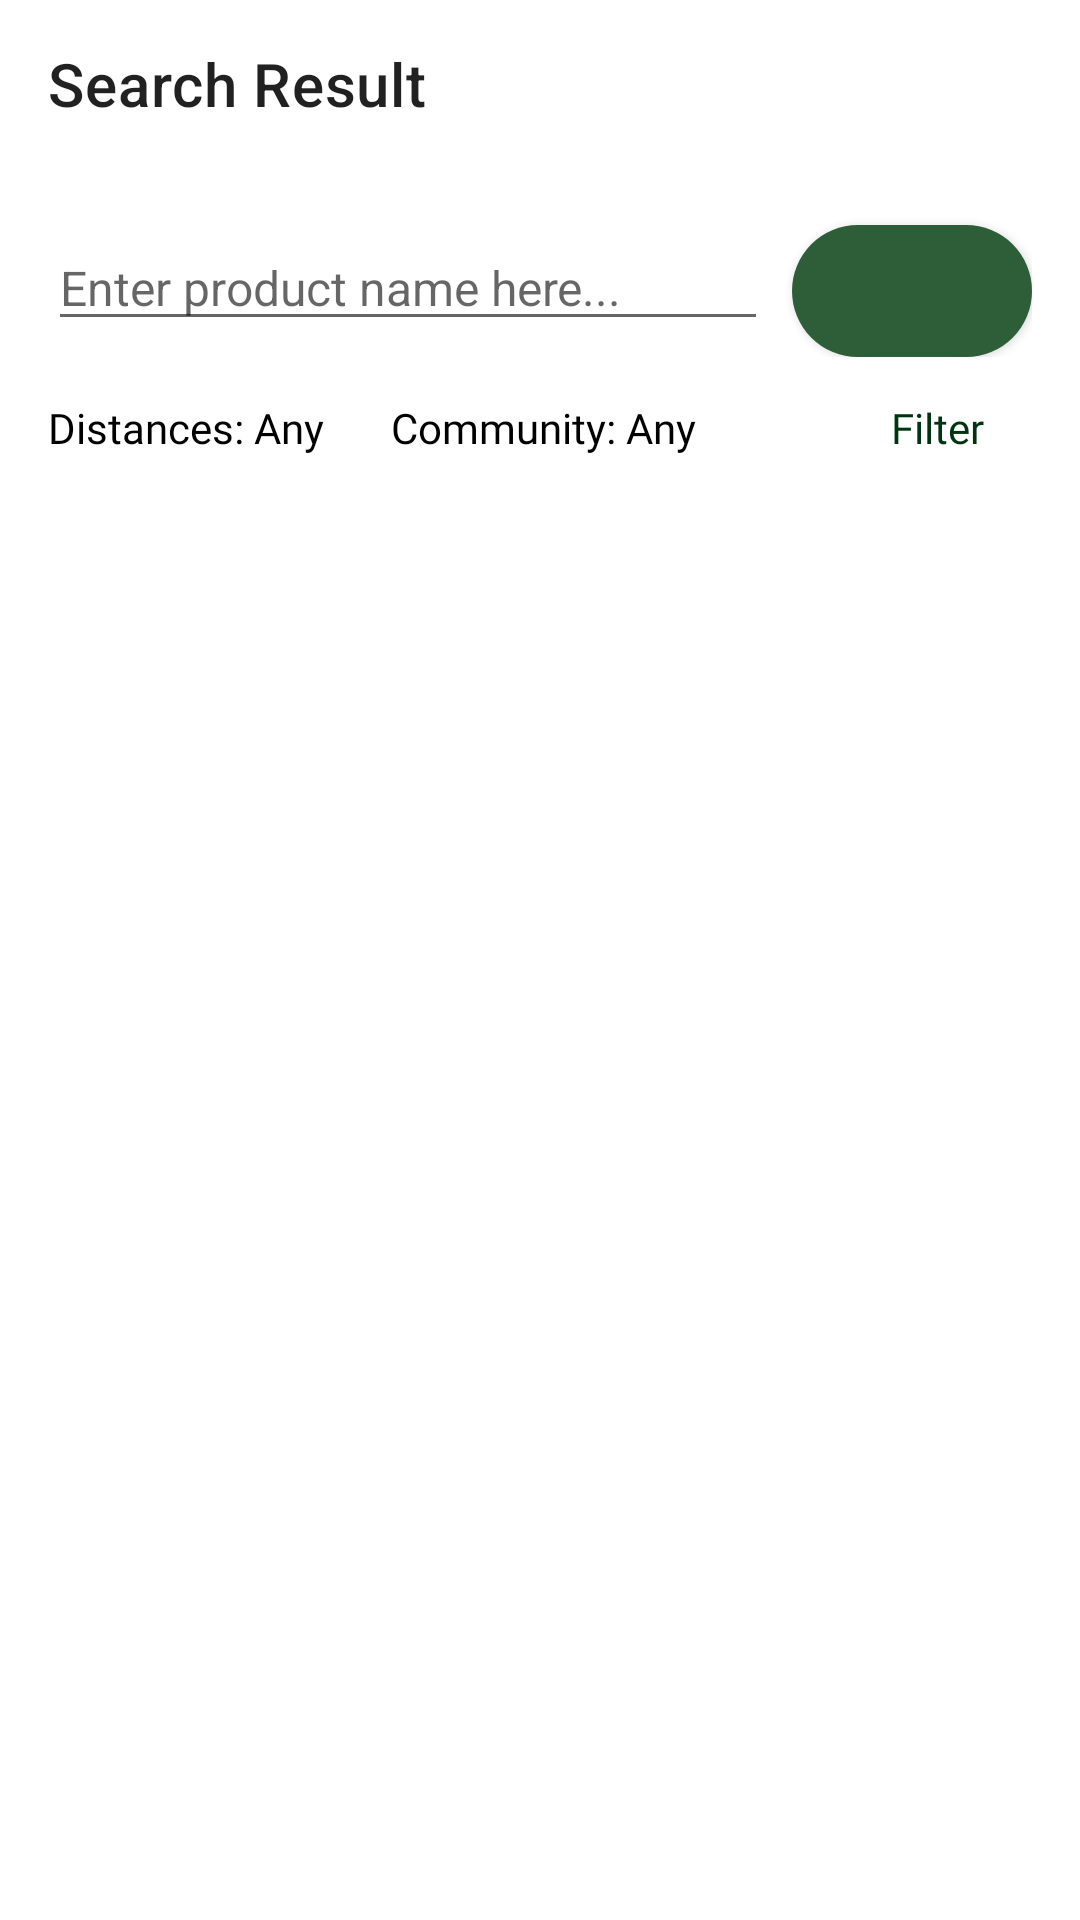

Reconstruct the res/layout file that produces this screen, plus the resources it refers to.
<!-- AndroidManifest.xml: application theme Theme.CommunityMarketplace -->
<!-- res/layout/activity_search_product.xml -->
<?xml version="1.0" encoding="utf-8"?>
<androidx.constraintlayout.widget.ConstraintLayout xmlns:android="http://schemas.android.com/apk/res/android"
    xmlns:app="http://schemas.android.com/apk/res-auto"
    xmlns:tools="http://schemas.android.com/tools"
    android:layout_width="match_parent"
    android:layout_height="match_parent"
    tools:context=".marketplace.SearchProductActivity">

    <com.google.android.material.appbar.AppBarLayout
        android:id="@+id/appBarLayout"
        android:layout_width="match_parent"
        android:layout_height="wrap_content"
        app:layout_constraintStart_toStartOf="parent"
        app:layout_constraintTop_toTopOf="parent"
        app:liftOnScroll="true">

        <com.google.android.material.appbar.MaterialToolbar
            android:id="@+id/toolbarViewSearchProduct"
            android:layout_width="match_parent"
            android:layout_height="?attr/actionBarSize"
            android:background="@color/white"
            app:title="Search Result" />

    </com.google.android.material.appbar.AppBarLayout>

    <LinearLayout
        android:id="@+id/linearMarketplace"
        android:layout_width="match_parent"
        android:layout_height="wrap_content"
        android:layout_alignParentBottom="true"
        android:layout_marginStart="16dp"
        android:layout_marginEnd="16dp"
        android:background="@android:color/transparent"
        android:orientation="horizontal"
        android:weightSum="4"
        android:layout_marginTop="6dp"
        app:layout_constraintEnd_toEndOf="parent"
        app:layout_constraintStart_toStartOf="parent"
        app:layout_constraintTop_toBottomOf="@+id/appBarLayout">

        <EditText
            android:id="@+id/edt_searchProductResult"
            android:layout_width="0dp"
            android:textSize="16sp"
            android:layout_marginTop="13dp"
            android:layout_weight="3"
            android:layout_marginRight="8dp"
            android:hint="Enter product name here..."
            android:layout_height="wrap_content"
            android:inputType="text" />

        <ImageButton
            android:layout_width="0dp"
            style="@style/Widget.MaterialComponents.Button.Icon"
            android:layout_height="44dp"
            android:id="@+id/btn_searchResult"
            android:layout_weight="1"
            android:layout_marginTop="13dp"
            android:src="@drawable/ic_baseline_search_24"
            android:background="@drawable/rounded_button"
            app:tint="@color/white" />
    </LinearLayout>

    <LinearLayout
        android:id="@+id/linearSearchFilter"
        android:layout_width="match_parent"
        android:layout_height="wrap_content"
        android:layout_alignParentBottom="true"
        android:layout_marginStart="16dp"
        android:layout_marginEnd="16dp"
        android:background="@android:color/transparent"
        android:orientation="horizontal"
        android:weightSum="4"
        android:layout_marginTop="6dp"
        app:layout_constraintEnd_toEndOf="parent"
        app:layout_constraintStart_toStartOf="parent"
        app:layout_constraintTop_toBottomOf="@+id/linearMarketplace">
        <TextView
            android:id="@+id/txt_ViewSearchDistances"
            android:layout_width="wrap_content"
            android:layout_height="wrap_content"
            android:layout_marginTop="8dp"
            android:layout_marginRight="2dp"
            android:fontFamily="@font/roboto"
            android:text="Distances: Any"
            android:layout_weight="1"
            android:textColor="@color/black"
            android:textSize="14sp"
            android:textStyle="normal" />
        <TextView
            android:id="@+id/txt_ViewSearchCommunity"
            android:layout_width="wrap_content"
            android:layout_height="wrap_content"
            android:layout_marginTop="8dp"
            android:layout_marginRight="2dp"
            android:fontFamily="@font/roboto"
            android:text="Community: Any"
            android:layout_weight="1"
            android:textColor="@color/black"
            android:textSize="14sp"
            android:textStyle="normal" />
        <TextView
            android:layout_width="wrap_content"
            android:layout_height="wrap_content"
            android:layout_marginTop="8dp"
            android:layout_marginRight="2dp"
            android:fontFamily="@font/roboto"
            android:layout_weight="1"
            android:textColor="@color/black"
            android:textSize="14sp"
            android:textStyle="normal" />

        <TextView
            android:id="@+id/txt_ViewSearchFilter"
            android:layout_width="wrap_content"
            android:layout_height="wrap_content"
            android:layout_marginTop="8dp"
            android:layout_marginRight="16dp"
            android:layout_weight="1"
            android:fontFamily="@font/roboto_bold"
            android:text="Filter"
            android:textAlignment="viewEnd"
            android:textColor="?attr/colorPrimaryVariant"
            android:textSize="14sp"

            android:textStyle="normal" />
    </LinearLayout>
    <androidx.recyclerview.widget.RecyclerView
        android:id="@+id/recycler_searchProd"
        android:layout_width="match_parent"
        android:layout_height="match_parent"
        android:layout_marginStart="16dp"
        android:layout_marginTop="160dp"
        android:layout_marginEnd="16dp"
        app:layoutManager="androidx.recyclerview.widget.GridLayoutManager"
        app:layout_constraintBottom_toBottomOf="parent"
        app:layout_constraintEnd_toEndOf="parent"
        app:layout_constraintStart_toStartOf="parent"
        />
    <TextView
        android:id="@+id/empty_view"
        android:layout_width="match_parent"
        android:layout_height="match_parent"
        android:gravity="center"
        android:visibility="gone"
        android:text="Product not found" />

</androidx.constraintlayout.widget.ConstraintLayout>
<!-- resources referenced by this layout -->
<resources>
  <color name="black">#FF000000</color>
  <color name="white">#FFFFFFFF</color>
  <!-- drawable rounded_button (drawable) -->
  <?xml version="1.0" encoding="utf-8"?>
  <shape xmlns:android="http://schemas.android.com/apk/res/android">
      <solid android:color="?attr/colorPrimary"/>
      <corners android:radius="25dp"/>
  </shape>
  <style name="Theme.CommunityMarketplace" parent="Theme.MaterialComponents.DayNight.NoActionBar">
          
          <item name="colorPrimary">#2e5e37</item>
          <item name="colorPrimaryVariant">#003410</item>
          <item name="colorOnPrimary">@color/white</item>
          
          <item name="colorSecondary">#1eaa83</item>
          <item name="colorSecondaryVariant">#007a56</item>
          <item name="colorOnSecondary">@color/black</item>
          
  
  
          
  
      </style>
</resources>
